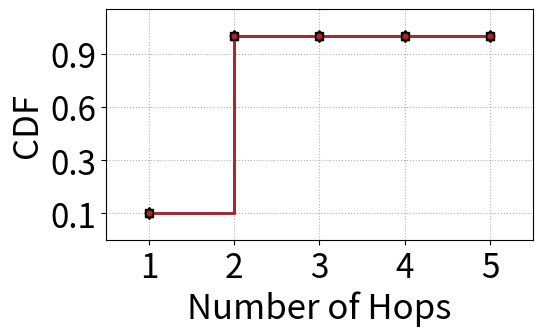

This figure's Python source: (Note: this script raises an exception after producing the figure.)
import matplotlib.pyplot as plt
import numpy as np
# import seaborn as sns


x = [1,2,3,4,5]
y1 = [0, 1, 1, 1, 1,]
y2 = [0, 1, 1, 1, 1,]
y3 = [0, 1, 1, 1, 1,]
y4 = [0, 1, 1, 1, 1,]
y5 = [0, 1, 1, 1, 1,]

y1 = [i*100 for i in y1]
y2 = [i*100 for i in y2]
y3 = [i*100 for i in y3]
y4 = [i*100 for i in y4]
y5 = [i*100 for i in y5]
distance = 0
x1 = x
x2 = [i-distance for i in x]
x3 = [i-2*distance for i in x]
x4 = [i+distance for i in x]
x5 = [i+2*distance for i in x]


fsize =25
lw=2
ms = 6
mes = 1
lw=2

fig, ax1 = plt.subplots(figsize=(5.5, 3))
plt.rcParams['pdf.fonttype'] = 42
plt.rcParams['ps.fonttype'] = 42
# plt.rcParams['font.sans-serif'] = 'Times New Roman'
# plt.rcParams['mathtext.fontset']= 'custom'

plt.step(x3, y3, marker = 'd',color="mediumslateblue",linewidth = lw , ms=ms, markeredgecolor='black', markeredgewidth=mes, where='post', label='post')
plt.step(x2, y2, marker = 'p',color="mediumseagreen",linewidth = lw , ms=ms, markeredgecolor='black', markeredgewidth=mes, where='post', label='post')
plt.step(x1, y1, marker = 's',color="palevioletred",linewidth = lw , ms=ms, markeredgecolor='black', markeredgewidth=mes, where='post', label='post')
plt.step(x5, y5, marker = '^',color="dodgerblue",linewidth = lw , ms=ms, markeredgecolor='black', markeredgewidth=mes, where='post', label='post')
plt.step(x4, y4, marker = 'H',color="firebrick",linewidth = lw , ms=ms, markeredgecolor='black', markeredgewidth=mes, where='post', label='post')


plt.xlabel('Number of Hops', fontsize=fsize)
plt.ylabel('CDF', fontsize=fsize)



plt.yticks([ 0,30,60,90],labels=['0.1','0.3','0.6','0.9'],   fontsize=fsize-1)
plt.xticks([1,2,3,4,5], fontsize=fsize-1)
plt.ylim(-15,115)
plt.xlim(0.5,5.5)
# plt.legend(loc = "upper left", ncol=1, fontsize=fsize-8)

plt.grid(which ='major',linestyle= ':') #'major', 'minor' ， 'both'
plt.savefig('../figures/Setup-Hops_Clos.pdf',dpi=600,format='pdf', bbox_inches='tight')
